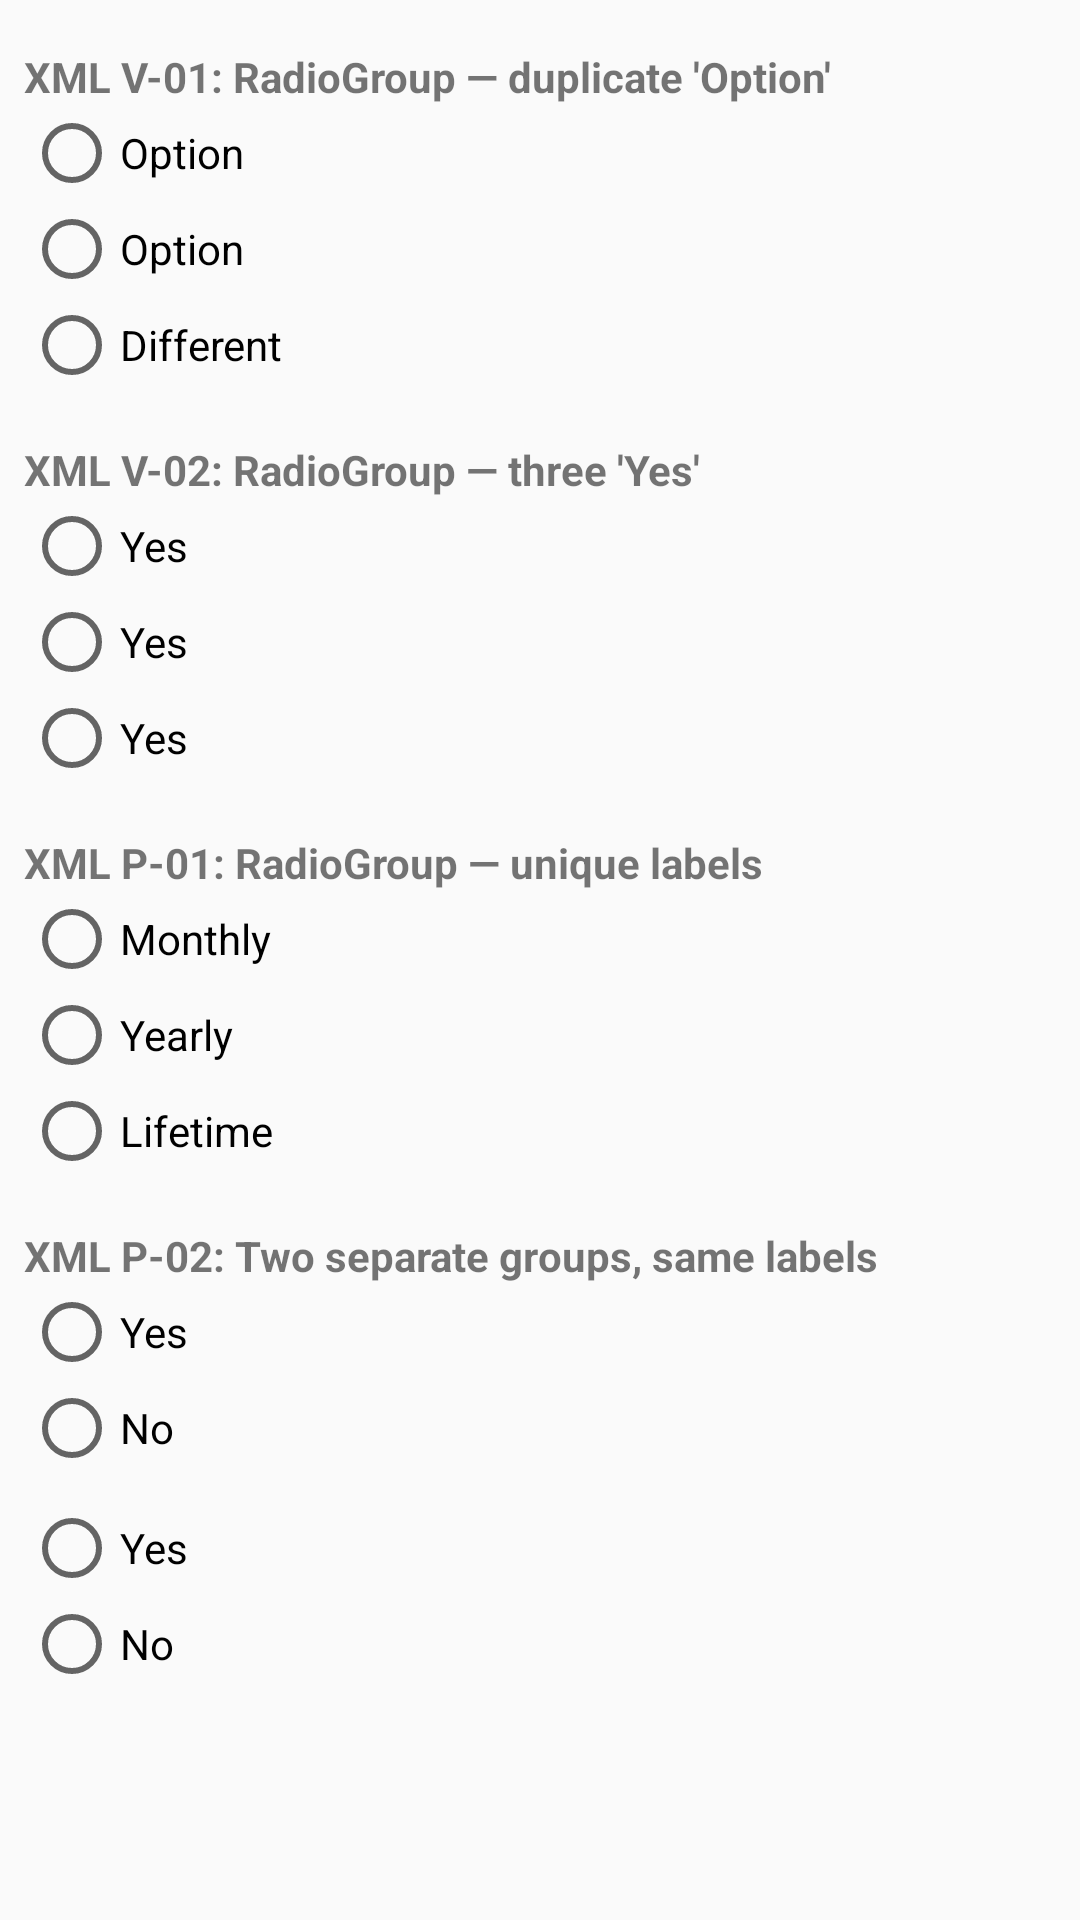

This screen was rendered from an Android layout file. Write that file and the resources it references.
<!-- AndroidManifest.xml: application theme Theme.QA_Accessibility_App -->
<!-- res/layout/unique_option_names_xml.xml -->
<?xml version="1.0" encoding="utf-8"?>
<LinearLayout xmlns:android="http://schemas.android.com/apk/res/android"
    android:layout_width="match_parent"
    android:layout_height="wrap_content"
    android:orientation="vertical"
    android:padding="8dp">

    
    <TextView
        android:id="@+id/xml_uon_v01_title"
        android:layout_width="wrap_content"
        android:layout_height="wrap_content"
        android:text="XML V-01: RadioGroup — duplicate 'Option'"
        android:textStyle="bold"
        android:paddingTop="8dp" />

    <RadioGroup
        android:id="@+id/xml_uon_v01_group"
        android:layout_width="match_parent"
        android:layout_height="wrap_content">

        <RadioButton
            android:id="@+id/xml_uon_v01_a"
            android:layout_width="wrap_content"
            android:layout_height="wrap_content"
            android:text="Option" />

        <RadioButton
            android:id="@+id/xml_uon_v01_b"
            android:layout_width="wrap_content"
            android:layout_height="wrap_content"
            android:text="Option" />

        <RadioButton
            android:id="@+id/xml_uon_v01_c"
            android:layout_width="wrap_content"
            android:layout_height="wrap_content"
            android:text="Different" />
    </RadioGroup>

    
    <TextView
        android:id="@+id/xml_uon_v02_title"
        android:layout_width="wrap_content"
        android:layout_height="wrap_content"
        android:text="XML V-02: RadioGroup — three 'Yes'"
        android:textStyle="bold"
        android:paddingTop="16dp" />

    <RadioGroup
        android:id="@+id/xml_uon_v02_group"
        android:layout_width="match_parent"
        android:layout_height="wrap_content">

        <RadioButton
            android:layout_width="wrap_content"
            android:layout_height="wrap_content"
            android:text="Yes" />

        <RadioButton
            android:layout_width="wrap_content"
            android:layout_height="wrap_content"
            android:text="Yes" />

        <RadioButton
            android:layout_width="wrap_content"
            android:layout_height="wrap_content"
            android:text="Yes" />
    </RadioGroup>

    
    <TextView
        android:id="@+id/xml_uon_p01_title"
        android:layout_width="wrap_content"
        android:layout_height="wrap_content"
        android:text="XML P-01: RadioGroup — unique labels"
        android:textStyle="bold"
        android:paddingTop="16dp" />

    <RadioGroup
        android:id="@+id/xml_uon_p01_group"
        android:layout_width="match_parent"
        android:layout_height="wrap_content">

        <RadioButton
            android:layout_width="wrap_content"
            android:layout_height="wrap_content"
            android:text="Monthly" />

        <RadioButton
            android:layout_width="wrap_content"
            android:layout_height="wrap_content"
            android:text="Yearly" />

        <RadioButton
            android:layout_width="wrap_content"
            android:layout_height="wrap_content"
            android:text="Lifetime" />
    </RadioGroup>

    
    <TextView
        android:id="@+id/xml_uon_p02_title"
        android:layout_width="wrap_content"
        android:layout_height="wrap_content"
        android:text="XML P-02: Two separate groups, same labels"
        android:textStyle="bold"
        android:paddingTop="16dp" />

    <RadioGroup
        android:id="@+id/xml_uon_p02_group_a"
        android:layout_width="match_parent"
        android:layout_height="wrap_content">

        <RadioButton
            android:layout_width="wrap_content"
            android:layout_height="wrap_content"
            android:text="Yes" />

        <RadioButton
            android:layout_width="wrap_content"
            android:layout_height="wrap_content"
            android:text="No" />
    </RadioGroup>

    <RadioGroup
        android:id="@+id/xml_uon_p02_group_b"
        android:layout_width="match_parent"
        android:layout_height="wrap_content"
        android:paddingTop="8dp">

        <RadioButton
            android:layout_width="wrap_content"
            android:layout_height="wrap_content"
            android:text="Yes" />

        <RadioButton
            android:layout_width="wrap_content"
            android:layout_height="wrap_content"
            android:text="No" />
    </RadioGroup>
</LinearLayout>
<!-- resources referenced by this layout -->
<resources>
  <style name="Theme.QA_Accessibility_App" parent="android:Theme.Material.Light.NoActionBar" />
</resources>
